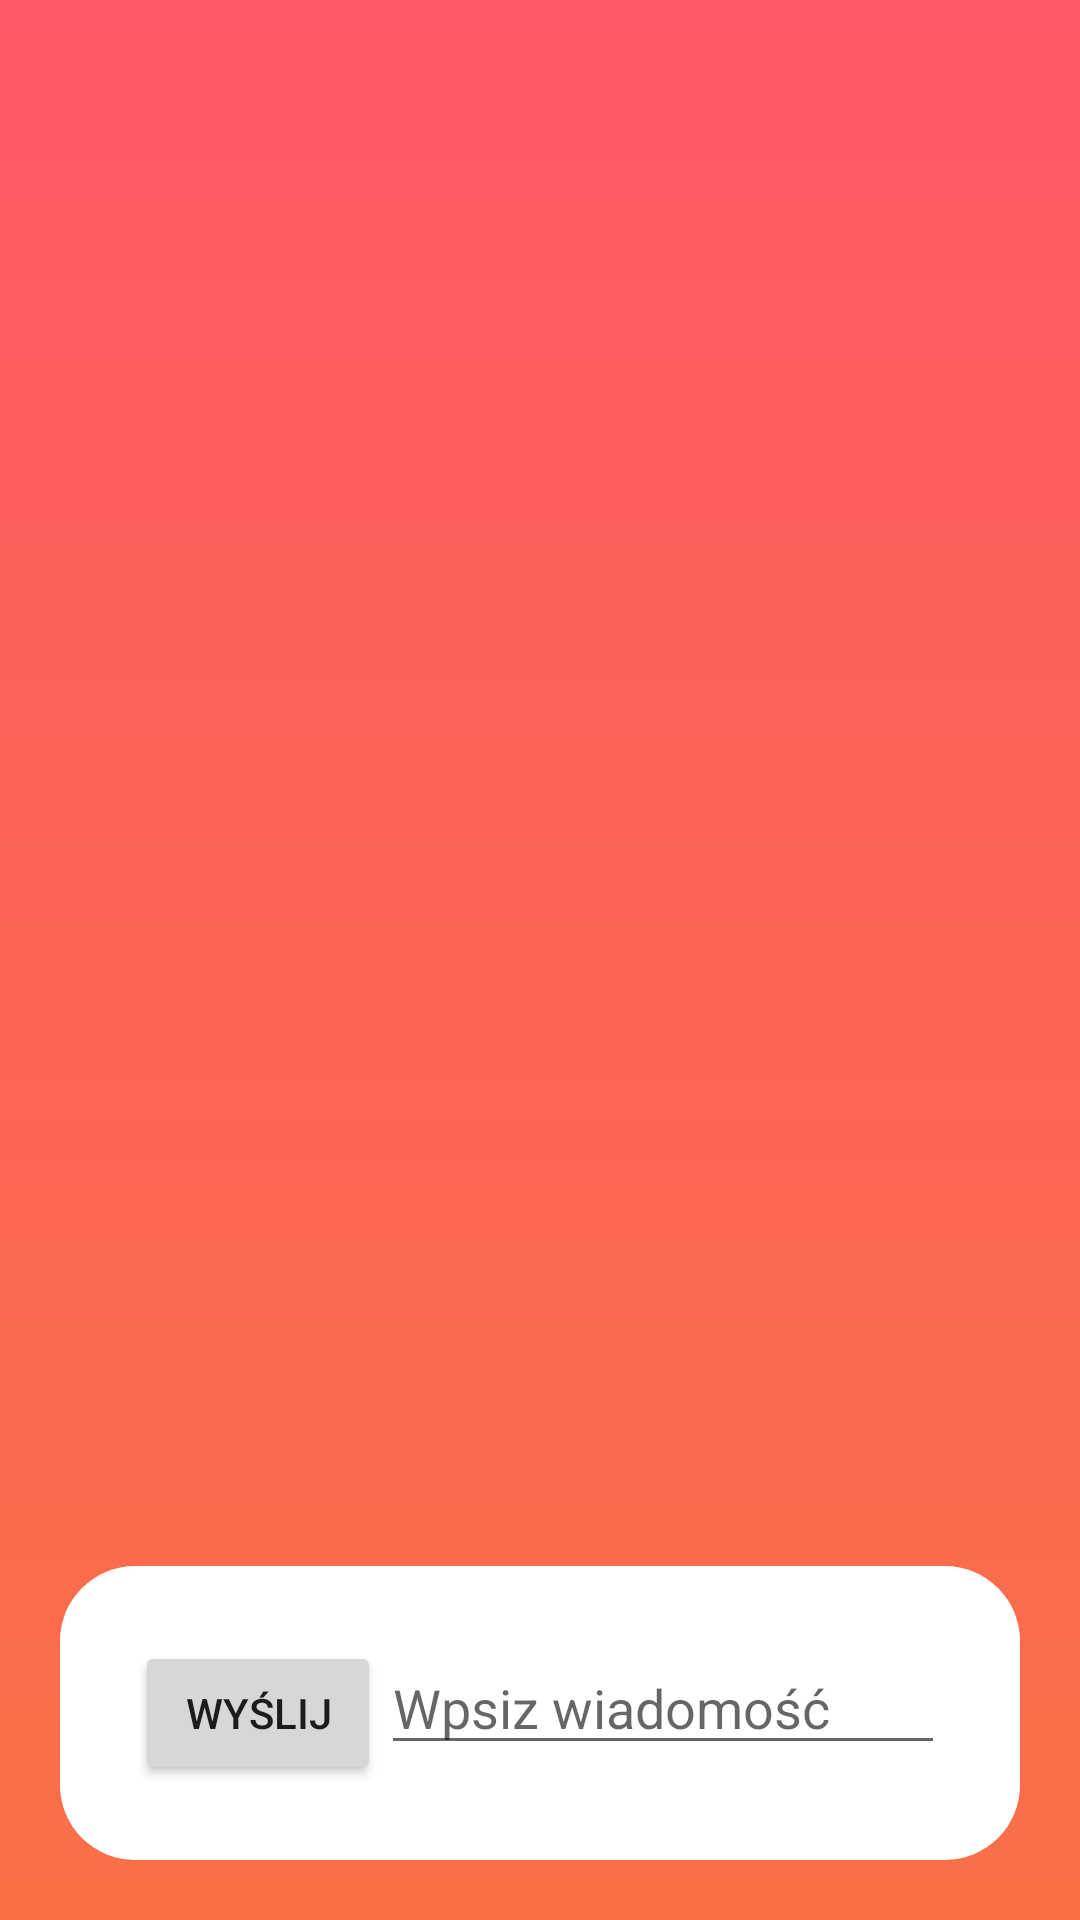

Android layout source for this screen:
<!-- AndroidManifest.xml: application theme Theme.Zpinowe2 -->
<!-- res/layout/activity_chat.xml -->
<?xml version="1.0" encoding="utf-8"?>
<RelativeLayout xmlns:android="http://schemas.android.com/apk/res/android"
    xmlns:app="http://schemas.android.com/apk/res-auto"
    xmlns:tools="http://schemas.android.com/tools"

    tools:context=".Chat.ChatActivity"
    android:layout_width="match_parent"
    android:layout_height="match_parent"
    android:background="@drawable/gradient"
    android:orientation="vertical"
    android:padding="20dp"
    >

    <androidx.core.widget.NestedScrollView
        android:layout_width="match_parent"
        android:layout_height="match_parent"
        android:layout_above="@+id/sendLayout">
    <androidx.recyclerview.widget.RecyclerView
        android:layout_width="match_parent"
        android:layout_height="wrap_content"
        android:id="@+id/recyclerView"
        android:scrollbars="vertical">
    </androidx.recyclerview.widget.RecyclerView>
    </androidx.core.widget.NestedScrollView>

    <LinearLayout
        android:id="@+id/sendLayout"
        android:layout_width="match_parent"
        android:layout_height="wrap_content"
        android:layout_alignParentBottom="true"
        android:orientation="horizontal"

        >

        <LinearLayout
            android:layout_width="match_parent"
            android:layout_height="match_parent"
            android:background="@drawable/shape"
            android:orientation="horizontal">

            <Button
                android:id="@+id/send"
                android:layout_width="35dp"
                android:layout_height="wrap_content"
                android:layout_weight="0.2"
                android:text="Wyślij" />

            <EditText
                android:id="@+id/message"
                android:layout_width="0dp"
                android:layout_height="wrap_content"
                android:layout_weight="0.8"
                android:hint="Wpsiz wiadomość" />
        </LinearLayout>

    </LinearLayout>
</RelativeLayout>
<!-- resources referenced by this layout -->
<resources>
  <!-- drawable gradient (drawable) -->
  <shape xmlns:android="http://schemas.android.com/apk/res/android"
          android:shape="rectangle">
          <gradient
              android:angle="90"
              android:startColor="#f97046"
              android:endColor="#ff5864"
              android:type="linear"/>
  
      </shape>
  <!-- drawable shape (drawable) -->
  <shape
          xmlns:android="http://schemas.android.com/apk/res/android"
          android:shape="rectangle"   >
  
          <solid
              android:color="@color/white"
              android:textColor="#FFF">
          </solid>
  
          <padding
              android:left="25dp"
              android:top="25dp"
              android:right="25dp"
              android:bottom="25dp"    >
          </padding>
  
          <corners
              android:radius="25dp"   >
          </corners>
  
  
      </shape>
  <style name="Theme.Zpinowe2" parent="Theme.MaterialComponents.DayNight.DarkActionBar">
          
          <item name="colorPrimary">#FF655B</item>
          <item name="colorPrimaryVariant">@color/purple_700</item>
          <item name="colorOnPrimary">#EAEAEA</item>
          
          <item name="colorSecondary">@color/teal_200</item>
          <item name="colorSecondaryVariant">@color/teal_700</item>
          <item name="colorOnSecondary">@color/black</item>
          
          <item name="android:statusBarColor" tools:targetApi="21">?attr/colorPrimaryVariant</item>
          
      </style>
  <!-- not gathered from this repository: default colours our renderer supplied (Android Studio template values) -->
  <color name="purple_700">#FF3700B3</color>
  <color name="teal_200">#FF03DAC5</color>
  <color name="teal_700">#FF018786</color>
  <color name="black">#FF000000</color>
  <color name="white">#FFFFFFFF</color>
</resources>
